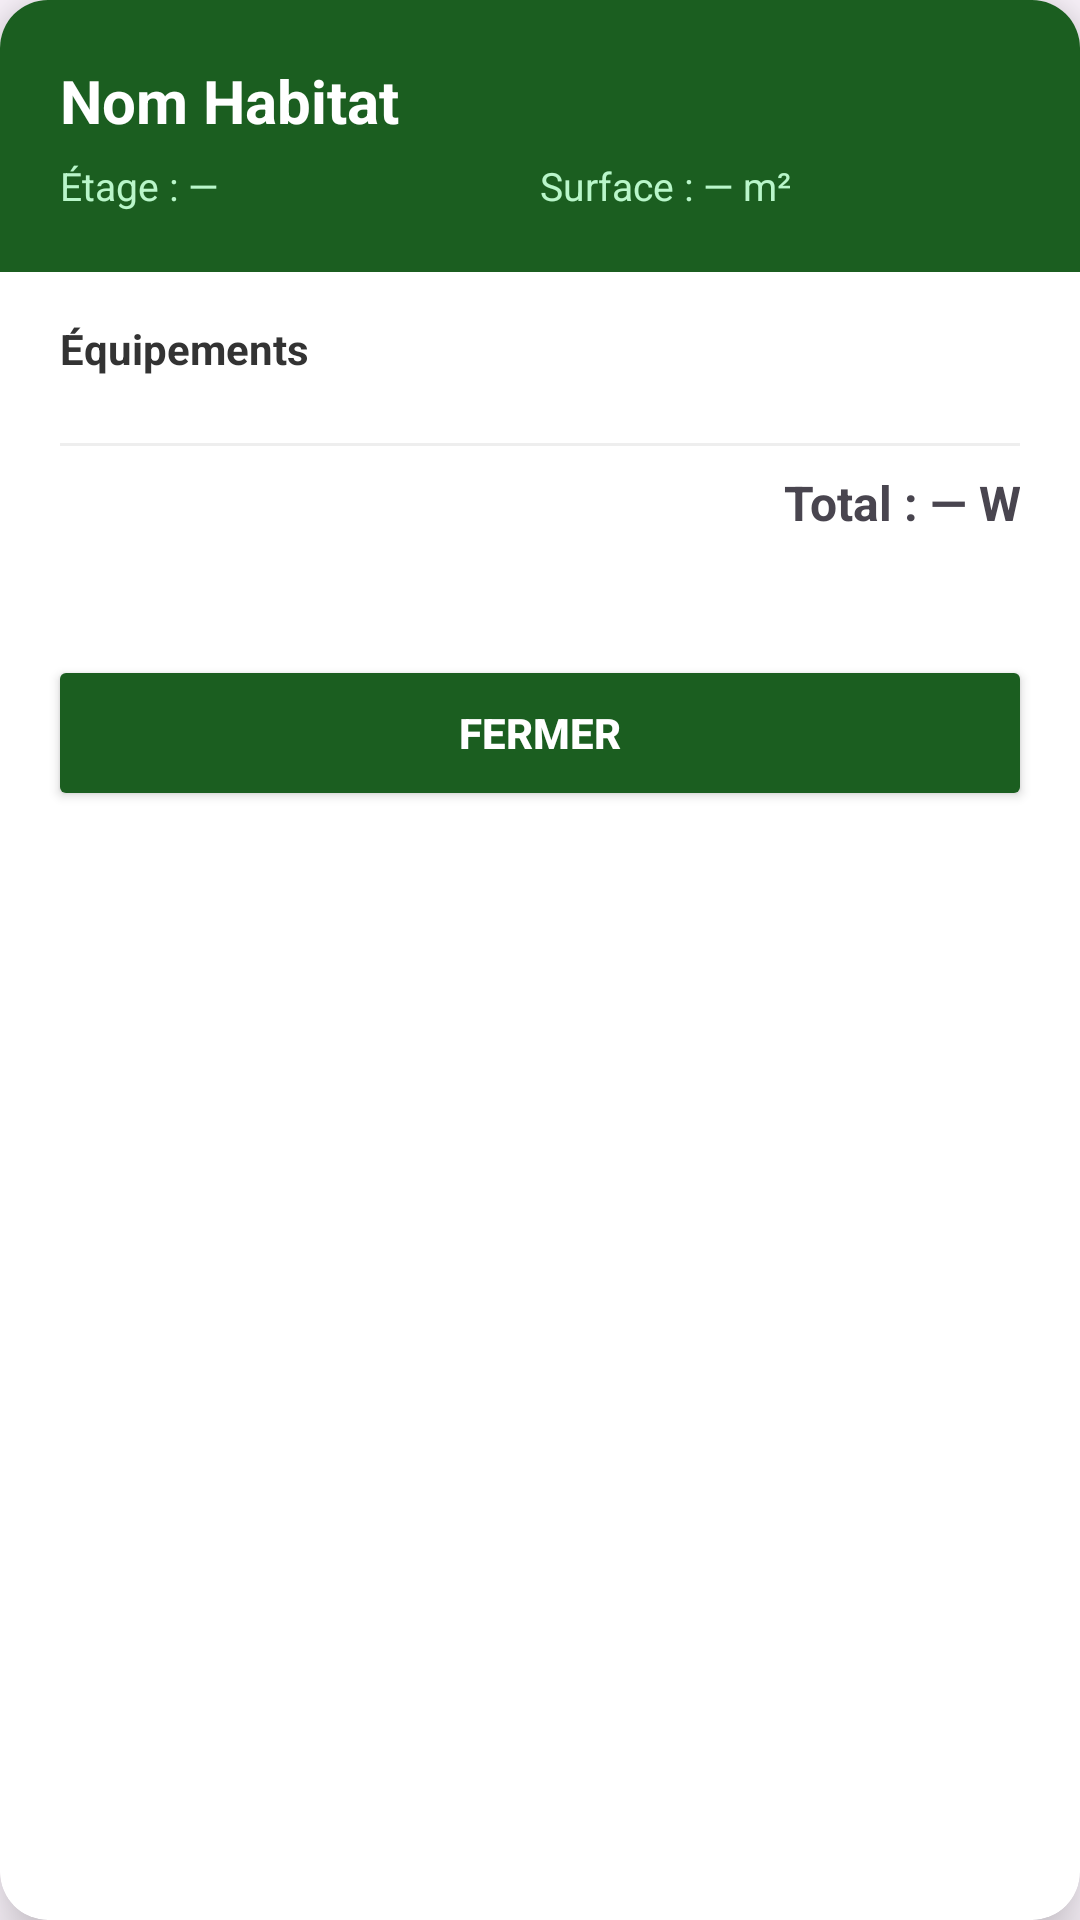

This screen was rendered from an Android layout file. Write that file and the resources it references.
<!-- AndroidManifest.xml: application theme Theme.PowerHome -->
<!-- res/layout/dialog_resident_detail.xml -->
<?xml version="1.0" encoding="utf-8"?>
<androidx.cardview.widget.CardView
    xmlns:android="http://schemas.android.com/apk/res/android"
    xmlns:app="http://schemas.android.com/apk/res-auto"
    android:layout_width="match_parent"
    android:layout_height="wrap_content"
    android:layout_margin="24dp"
    app:cardCornerRadius="16dp"
    app:cardElevation="12dp"
    app:cardBackgroundColor="@android:color/white">

    <LinearLayout
        android:layout_width="match_parent"
        android:layout_height="wrap_content"
        android:orientation="vertical">

        
        <LinearLayout
            android:layout_width="match_parent"
            android:layout_height="wrap_content"
            android:background="#1B5E20"
            android:orientation="vertical"
            android:padding="20dp">

            
            <TextView
                android:id="@+id/dialogTvName"
                android:layout_width="match_parent"
                android:layout_height="wrap_content"
                android:text="Nom Habitat"
                android:textColor="#FFFFFF"
                android:textSize="20sp"
                android:textStyle="bold" />

            
            <LinearLayout
                android:layout_width="match_parent"
                android:layout_height="wrap_content"
                android:layout_marginTop="6dp"
                android:orientation="horizontal">

                <TextView
                    android:id="@+id/dialogTvFloor"
                    android:layout_width="0dp"
                    android:layout_height="wrap_content"
                    android:layout_weight="1"
                    android:text="Étage : —"
                    android:textColor="#B9F6CA"
                    android:textSize="13sp" />

                <TextView
                    android:id="@+id/dialogTvArea"
                    android:layout_width="0dp"
                    android:layout_height="wrap_content"
                    android:layout_weight="1"
                    android:text="Surface : — m²"
                    android:textColor="#B9F6CA"
                    android:textSize="13sp" />
            </LinearLayout>
        </LinearLayout>

        
        <LinearLayout
            android:layout_width="match_parent"
            android:layout_height="wrap_content"
            android:orientation="vertical"
            android:paddingStart="20dp"
            android:paddingEnd="20dp"
            android:paddingTop="16dp"
            android:paddingBottom="8dp">

            <TextView
                android:layout_width="match_parent"
                android:layout_height="wrap_content"
                android:layout_marginBottom="10dp"
                android:text="Équipements"
                android:textColor="#333333"
                android:textSize="14sp"
                android:textStyle="bold" />

            
            <LinearLayout
                android:id="@+id/dialogAppliancesContainer"
                android:layout_width="match_parent"
                android:layout_height="wrap_content"
                android:orientation="vertical" />

            
            <View
                android:layout_width="match_parent"
                android:layout_height="1dp"
                android:layout_marginTop="12dp"
                android:layout_marginBottom="8dp"
                android:background="#EEEEEE" />

            
            <TextView
                android:id="@+id/dialogTvTotalWattage"
                android:layout_width="match_parent"
                android:layout_height="wrap_content"
                android:layout_marginBottom="16dp"
                android:gravity="end"
                android:text="Total : — W"
                android:textSize="16sp"
                android:textStyle="bold" />

        </LinearLayout>

        
        <Button
            android:id="@+id/btnCloseDialog"
            android:layout_width="match_parent"
            android:layout_height="52dp"
            android:layout_margin="16dp"
            android:backgroundTint="#1B5E20"
            android:text="FERMER"
            android:textColor="#FFFFFF"
            android:textStyle="bold"
            app:cornerRadius="8dp" />

    </LinearLayout>
</androidx.cardview.widget.CardView>
<!-- resources referenced by this layout -->
<resources>
  <style name="Theme.PowerHome" parent="Base.Theme.PowerHome" />
  <style name="Base.Theme.PowerHome" parent="Theme.Material3.DayNight.NoActionBar">
          <item name="colorPrimary">@color/green_dark</item>
          <item name="colorPrimaryVariant">@color/green_medium</item>
          <item name="colorOnPrimary">@color/white</item>
          <item name="colorSecondary">@color/orange</item>
          <item name="colorOnSecondary">@color/white</item>
          <item name="android:statusBarColor">@color/green_dark</item>
      </style>
  <color name="green_dark">#1B5E20</color>
  <color name="green_medium">#2E7D32</color>
  <color name="white">#FFFFFFFF</color>
  <color name="orange">#f68c1e</color>
</resources>
